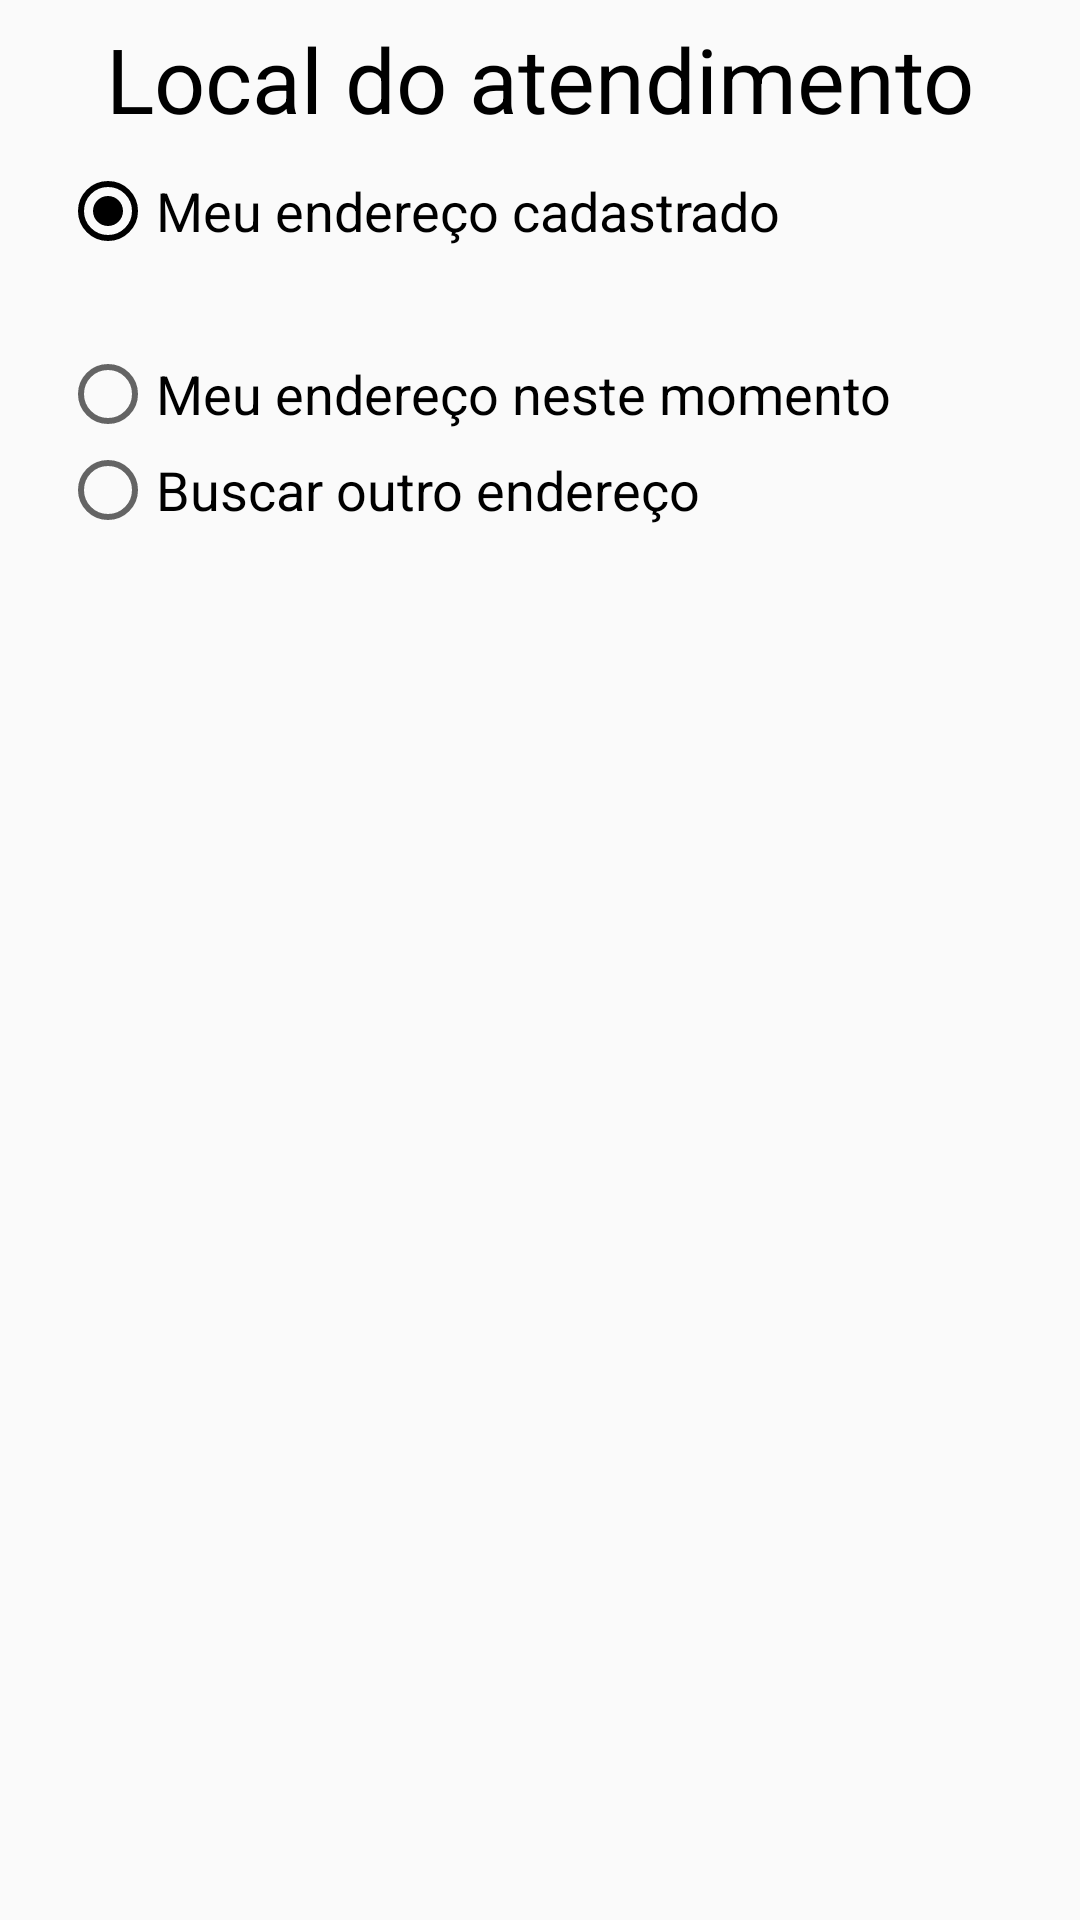

Here is an Android app screen rendered from its layout file. Give the layout XML and the strings, colors and styles it references.
<!-- AndroidManifest.xml: application theme AppTheme -->
<!-- res/layout/fragment_local.xml -->
<?xml version="1.0" encoding="utf-8"?>
<androidx.constraintlayout.widget.ConstraintLayout xmlns:android="http://schemas.android.com/apk/res/android"
    xmlns:app="http://schemas.android.com/apk/res-auto"
    xmlns:tools="http://schemas.android.com/tools"
    android:layout_width="match_parent"
    android:layout_height="match_parent"
    android:paddingStart="20dp"
    android:paddingEnd="20dp"
    tools:context=".telas.agendamento.LocalFragment">

    <TextView
        android:id="@+id/tvDescricao"
        android:layout_width="wrap_content"
        android:layout_height="wrap_content"
        android:layout_marginTop="6dp"
        android:text="Local do atendimento"
        android:textColor="@android:color/black"
        android:textSize="30sp"
        app:layout_constraintEnd_toEndOf="parent"
        app:layout_constraintStart_toStartOf="parent"
        app:layout_constraintTop_toTopOf="parent" />

    <RadioGroup
        android:id="@+id/rgLocal"
        android:layout_width="0dp"
        android:layout_height="wrap_content"
        android:layout_marginTop="8dp"
        app:layout_constraintEnd_toEndOf="parent"
        app:layout_constraintStart_toStartOf="parent"
        app:layout_constraintTop_toBottomOf="@+id/tvDescricao">

        <RadioButton
            android:id="@+id/rbMeuEndereco"
            android:layout_width="match_parent"
            android:layout_height="wrap_content"
            android:checked="true"
            android:text="Meu endereço cadastrado"
            android:textSize="18sp" />

        <LinearLayout
            android:id="@+id/llMeuEndereco"
            android:layout_width="match_parent"
            android:layout_height="match_parent"
            android:orientation="vertical"
            android:paddingStart="30dp"
            android:paddingBottom="10dp">

            <TextView
                android:id="@+id/tvMeuEndereco"
                android:layout_width="match_parent"
                android:layout_height="wrap_content" />
        </LinearLayout>

        <RadioButton
            android:id="@+id/rbGpsEndereco"
            android:layout_width="match_parent"
            android:layout_height="wrap_content"
            android:text="Meu endereço neste momento"
            android:textSize="18sp" />

        <LinearLayout
            android:id="@+id/llGpsEndereco"
            android:layout_width="match_parent"
            android:layout_height="match_parent"
            android:orientation="vertical"
            android:paddingStart="30dp"
            android:paddingBottom="10dp"
            android:visibility="gone">

            <TextView
                android:id="@+id/tvGpsEndereco"
                android:layout_width="match_parent"
                android:layout_height="wrap_content" />
        </LinearLayout>

        <RadioButton
            android:id="@+id/rbOutroEndereco"
            android:layout_width="match_parent"
            android:layout_height="wrap_content"
            android:text="Buscar outro endereço"
            android:textSize="18sp" />

        <LinearLayout
            android:id="@+id/llOutroEndereco"
            android:layout_width="match_parent"
            android:layout_height="match_parent"
            android:orientation="vertical"
            android:paddingStart="30dp"
            android:visibility="gone">

            <LinearLayout
                android:layout_width="match_parent"
                android:layout_height="match_parent"
                android:orientation="horizontal">

                <com.google.android.material.textfield.TextInputLayout
                    android:layout_width="wrap_content"
                    android:layout_height="wrap_content"
                    android:layout_marginEnd="2dp"
                    android:layout_weight="3"
                    android:theme="@style/TextInputTheme">

                    <com.google.android.material.textfield.TextInputEditText
                        android:id="@+id/etOutroCep"
                        android:layout_width="match_parent"
                        android:layout_height="wrap_content"
                        android:ems="7"
                        android:hint="CEP"
                        android:inputType="number"
                        android:maxLength="10" />
                </com.google.android.material.textfield.TextInputLayout>

                <com.google.android.material.textfield.TextInputLayout
                    android:layout_width="wrap_content"
                    android:layout_height="wrap_content"
                    android:layout_marginEnd="2dp"
                    android:layout_weight="2"
                    android:theme="@style/TextInputTheme">

                    <com.google.android.material.textfield.TextInputEditText
                        android:id="@+id/etOutroNumero"
                        android:layout_width="match_parent"
                        android:layout_height="wrap_content"
                        android:ems="5"
                        android:hint="Número"
                        android:inputType="number"
                        android:maxLength="5" />
                </com.google.android.material.textfield.TextInputLayout>

                <com.google.android.material.textfield.TextInputLayout
                    android:layout_width="wrap_content"
                    android:layout_height="wrap_content"
                    android:layout_weight="3"
                    android:theme="@style/TextInputTheme">

                    <com.google.android.material.textfield.TextInputEditText
                        android:id="@+id/etOutroComplemento"
                        android:layout_width="match_parent"
                        android:layout_height="wrap_content"
                        android:ems="8"
                        android:hint="Complemento"
                        android:inputType="text"
                        android:maxLength="8" />
                </com.google.android.material.textfield.TextInputLayout>

            </LinearLayout>

            <com.google.android.material.textfield.TextInputLayout
                android:layout_width="match_parent"
                android:layout_height="wrap_content"
                android:theme="@style/TextInputTheme">

                <com.google.android.material.textfield.TextInputEditText
                    android:id="@+id/etOutroEndereco"
                    android:layout_width="match_parent"
                    android:layout_height="wrap_content"
                    android:hint="Endereço"
                    android:inputType="textCapSentences|textPostalAddress"
                    android:maxLength="64" />
            </com.google.android.material.textfield.TextInputLayout>

            <com.google.android.material.textfield.TextInputLayout
                android:layout_width="match_parent"
                android:layout_height="wrap_content"
                android:theme="@style/TextInputTheme">

                <com.google.android.material.textfield.TextInputEditText
                    android:id="@+id/etOutroBairro"
                    android:layout_width="match_parent"
                    android:layout_height="wrap_content"
                    android:hint="Bairro"
                    android:inputType="textCapWords"
                    android:maxLength="32" />
            </com.google.android.material.textfield.TextInputLayout>

            <LinearLayout
                android:layout_width="match_parent"
                android:layout_height="match_parent"
                android:orientation="horizontal">

                <com.google.android.material.textfield.TextInputLayout
                    android:layout_width="match_parent"
                    android:layout_height="wrap_content"
                    android:layout_marginEnd="4dp"
                    android:layout_weight="1"
                    android:theme="@style/TextInputTheme">

                    <com.google.android.material.textfield.TextInputEditText
                        android:id="@+id/etOutroCidade"
                        android:layout_width="match_parent"
                        android:layout_height="wrap_content"
                        android:hint="Cidade"
                        android:inputType="textCapWords"
                        android:maxLength="32" />
                </com.google.android.material.textfield.TextInputLayout>

                <LinearLayout
                    android:layout_width="match_parent"
                    android:layout_height="match_parent"
                    android:layout_weight="2"
                    android:orientation="vertical">

                    <TextView
                        android:id="@+id/tvOutroUf"
                        android:layout_width="match_parent"
                        android:layout_height="wrap_content"
                        android:layout_marginStart="4dp"
                        android:text="UF"
                        android:textColor="@android:color/darker_gray"
                        android:textSize="12sp"
                        android:visibility="invisible" />

                    <Spinner
                        android:id="@+id/sOutroUf"
                        android:layout_width="match_parent"
                        android:layout_height="wrap_content"
                        android:paddingTop="3dp"
                        android:paddingBottom="3dp"
                        android:spinnerMode="dialog" />

                    <View
                        android:layout_width="match_parent"
                        android:layout_height="1.25dp"
                        android:layout_marginStart="4dp"
                        android:layout_marginEnd="4dp"
                        android:background="@android:color/background_dark" />

                </LinearLayout>

            </LinearLayout>

        </LinearLayout>

    </RadioGroup>

</androidx.constraintlayout.widget.ConstraintLayout>
<!-- resources referenced by this layout -->
<resources>
  <style name="TextInputTheme" parent="ThemeOverlay.AppCompat.Light">
          <item name="android:textColorHint">@android:color/darker_gray</item>
          <item name="colorAccent">@android:color/darker_gray</item>
          <item name="colorControlNormal">@android:color/black</item>
          <item name="colorControlActivated">@color/colorPrimary</item>
      </style>
  <style name="AppTheme" parent="Theme.AppCompat.Light.NoActionBar">
          <item name="colorPrimary">@color/colorPrimary</item>
          <item name="colorPrimaryDark">@color/colorPrimaryDark</item>
          <item name="colorAccent">@color/colorAccent</item>
          <item name="android:colorActivatedHighlight">@color/colorActivatedHighlight</item>
          <item name="colorError">@color/colorError</item>
          <item name="android:colorFocusedHighlight">@color/colorFocusedHighlight</item>
          <item name="android:colorMultiSelectHighlight">@color/colorMultiSelectHighlight</item>
          <item name="android:colorPressedHighlight">@color/colorPressedHighlight</item>
      </style>
  <color name="colorPrimary">#3700B3</color>
  <color name="colorPrimaryDark">#6200EE</color>
  <color name="colorAccent">#000000</color>
  <color name="colorActivatedHighlight">#6200EE</color>
  <color name="colorError">#FF0000</color>
  <color name="colorFocusedHighlight">#6200EE</color>
  <color name="colorMultiSelectHighlight">#3700B3</color>
  <color name="colorPressedHighlight">#6200EE</color>
</resources>
